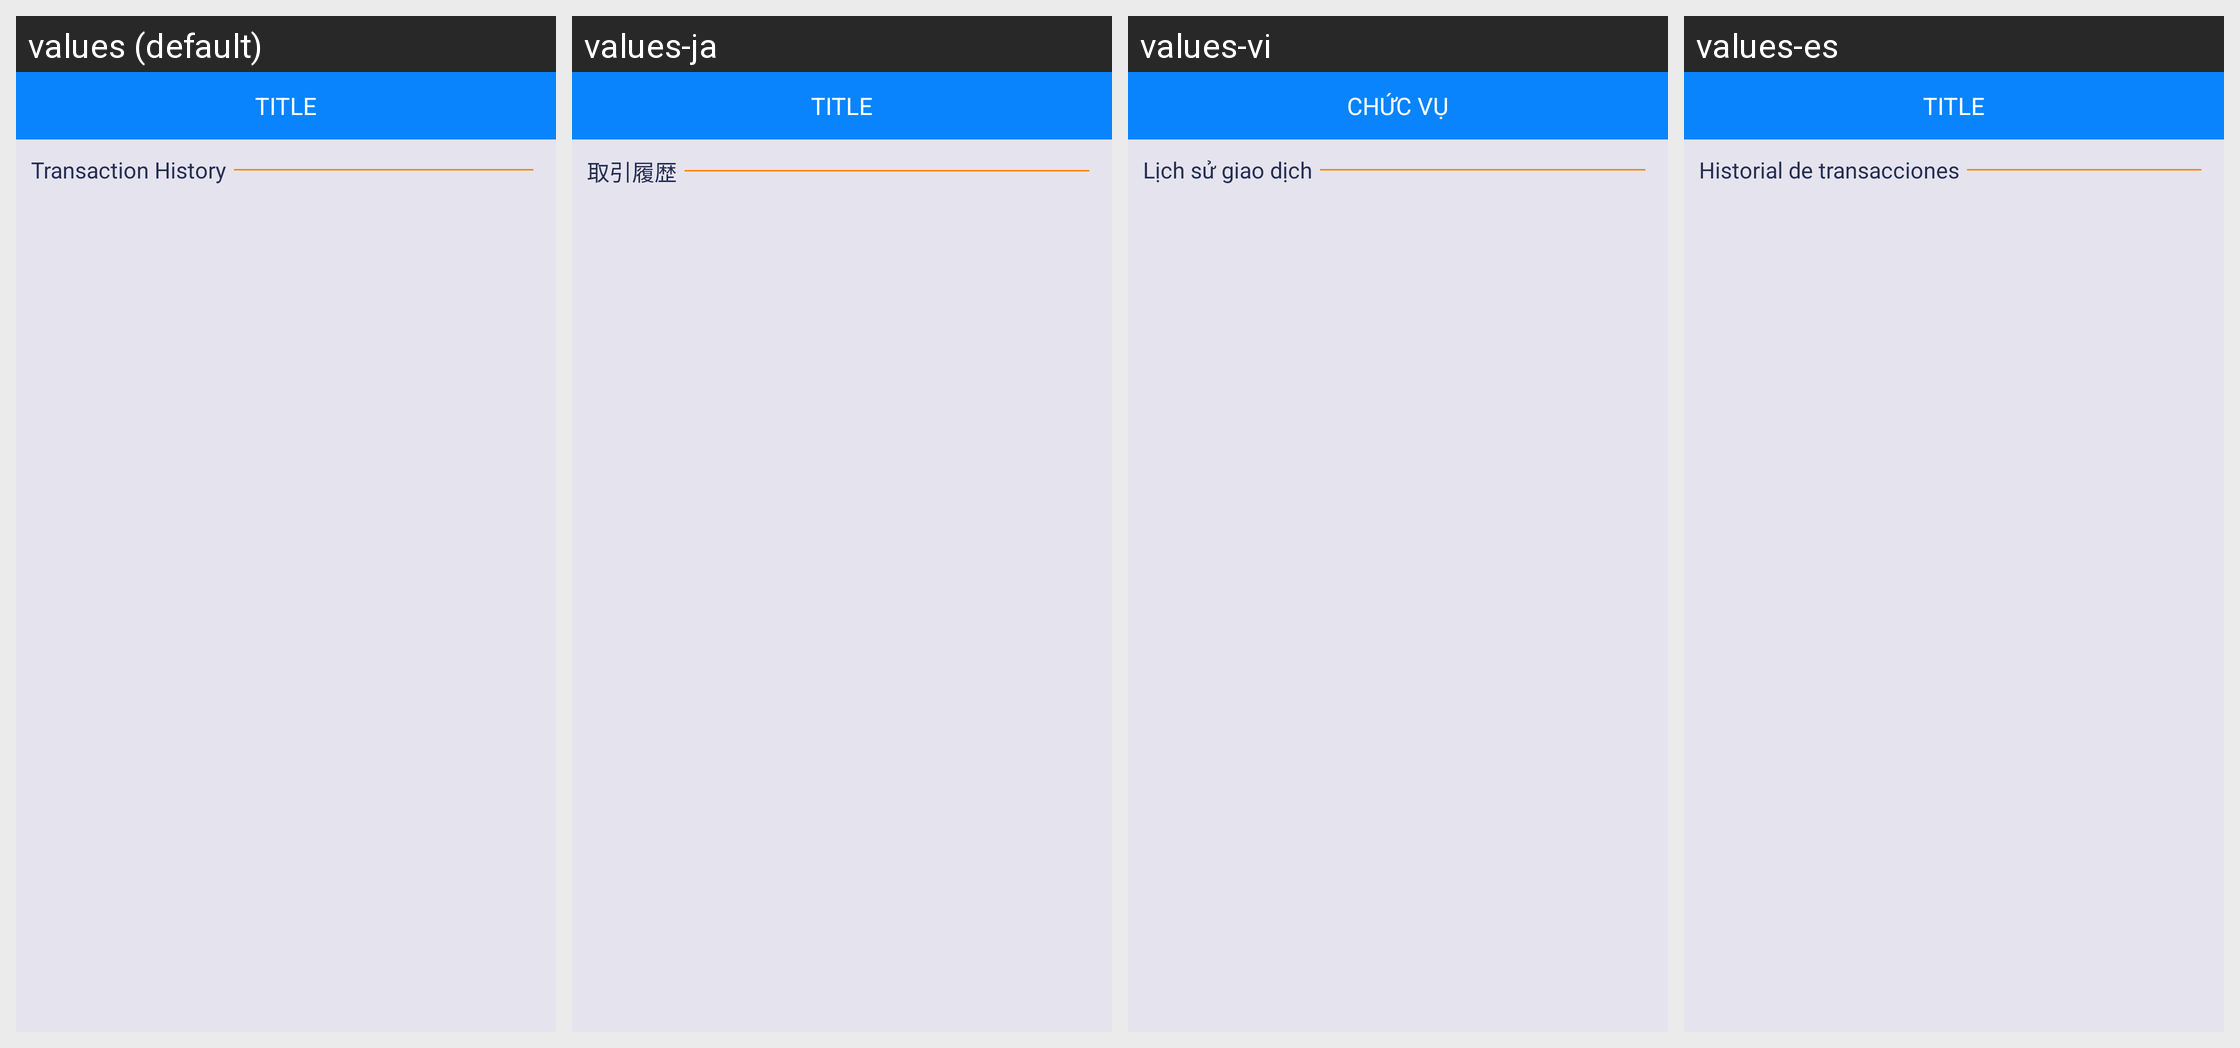

For this localized Android screen grid, give each drawn string resource with its value in every locale shown.
Android screen res/layout/activity_transaction_details.xml rendered under 4 locales, left to right: values (default), values-ja, values-vi, values-es. Device: Nexus 5 (rendered at 1080×1920; each locale shown at half size, 540×960, under a caption strip naming it); theme AppTheme.
Strings drawn on this screen, with the default value and each locale's value (text and hints the layout hard-codes, and strings that could not be matched under every locale, appear in the picture but are not listed):

transaction_history
  values: Transaction History
  values-ja: 取引履歴
  values-vi: Lịch sử giao dịch
  values-es: Historial de transacciones

title
  values: TITLE
  values-ja: TITLE
  values-vi: CHỨC VỤ
  values-es: TITLE
